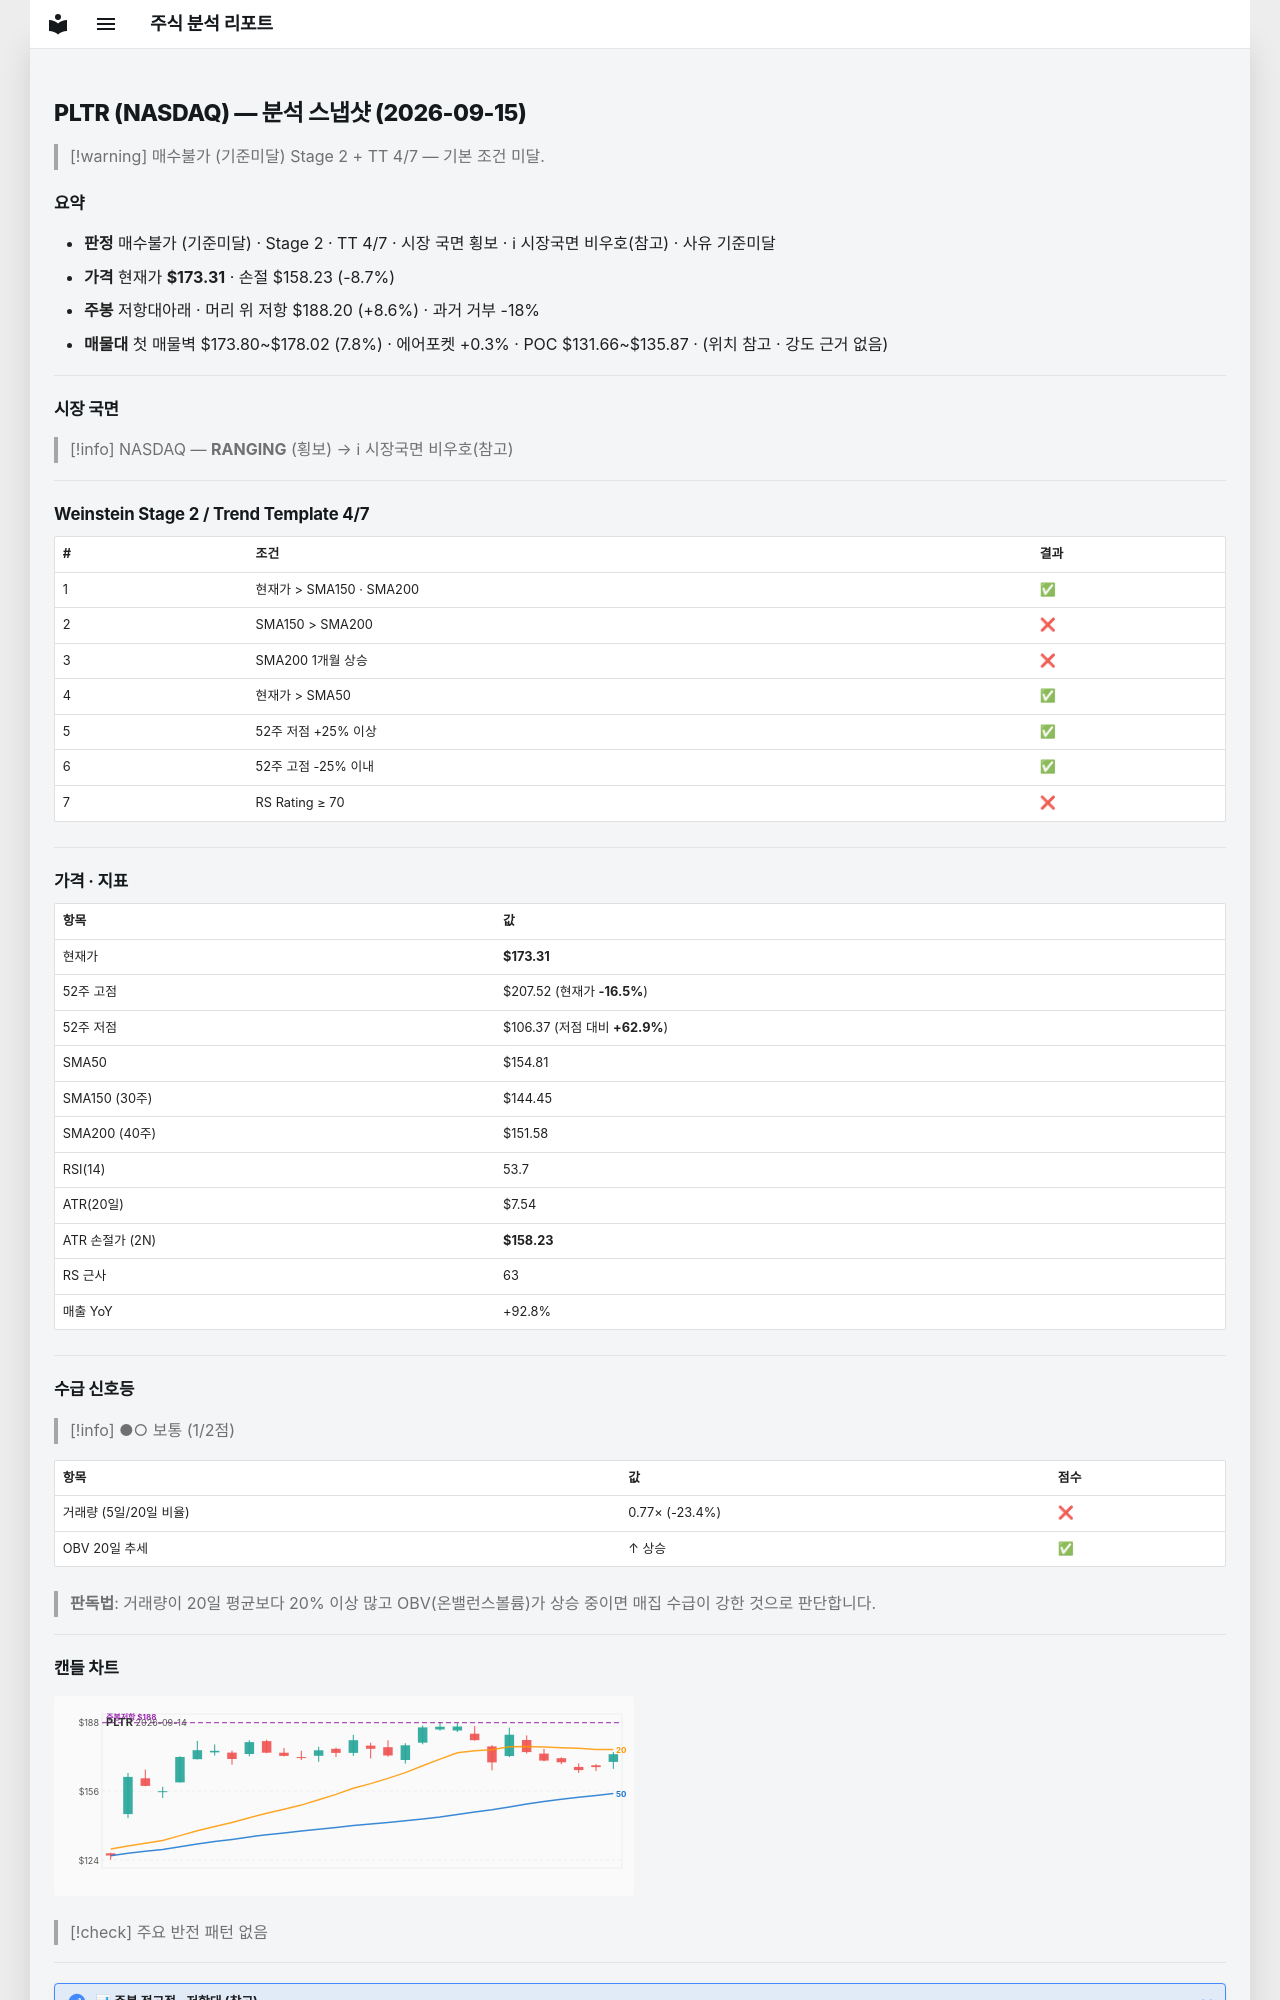

repository: soloandco/stock-reports · page: snapshots/PLTR-2026-09-15/index.html · generator: mkdocs

---
type: analysis-snapshot
title: PLTR 분석 스냅샷
ticker: PLTR
market: NASDAQ
created: 2026-09-15
updated: 2026-09-15
bar-date: 2026-09-14
verdict: 매수불가
verdict-reason: 기준미달
real-rr: 0.99
sma50-gap-pct: 12.0
weekly-position: 저항대아래
weekly-overhead-price: 188.20
weekly-overhead-pct: 8.6
stage: 2
trend-template-score: 4
tt-max: 7
price: 173.30999755859375
stop-price: 158.2344859753613
market-regime: RANGING
supply-demand-score: 1/2
supply-demand-label: 보통
status: tracking
tags:
  - stock-agent
  - watchlist
  - PLTR
  - analysis
related:
  - "[[analysis-template]]"
---

# PLTR (NASDAQ) — 분석 스냅샷 (2026-09-15)

> [!warning] 매수불가 (기준미달)
> Stage 2 + TT 4/7 — 기본 조건 미달.

## 요약

- **판정** 매수불가 (기준미달) · Stage 2 · TT 4/7 · 시장 국면 횡보 · ℹ 시장국면 비우호(참고) · 사유 기준미달
- **가격** 현재가 **$173.31** · 손절 $158.23 (-8.7%)
- **주봉** 저항대아래 · 머리 위 저항 $188.20 (+8.6%) · 과거 거부 -18%
- **매물대** 첫 매물벽 $173.80~$178.02 (7.8%) · 에어포켓 +0.3% · POC $131.66~$135.87 · (위치 참고 · 강도 근거 없음)

---

## 시장 국면

> [!info] NASDAQ — **RANGING** (횡보) → ℹ 시장국면 비우호(참고)

---

## Weinstein Stage 2 / Trend Template 4/7

| # | 조건 | 결과 |
|---|------|------|
| 1 | 현재가 > SMA150 · SMA200 | ✅ |
| 2 | SMA150 > SMA200 | ❌ |
| 3 | SMA200 1개월 상승 | ❌ |
| 4 | 현재가 > SMA50 | ✅ |
| 5 | 52주 저점 +25% 이상 | ✅ |
| 6 | 52주 고점 -25% 이내 | ✅ |
| 7 | RS Rating ≥ 70 | ❌ |

---

## 가격 · 지표

| 항목 | 값 |
|------|---|
| 현재가 | **$173.31** |
| 52주 고점 | $207.52 (현재가 **-16.5%**) |
| 52주 저점 | $106.37 (저점 대비 **+62.9%**) |
| SMA50 | $154.81 |
| SMA150 (30주) | $144.45 |
| SMA200 (40주) | $151.58 |
| RSI(14) | 53.7 |
| ATR(20일) | $7.54 |
| ATR 손절가 (2N) | **$158.23** |
| RS 근사 | 63 |
| 매출 YoY | +92.8% |

---
## 수급 신호등

> [!info] ●○ 보통 (1/2점)

| 항목 | 값 | 점수 |
|------|------|------|
| 거래량 (5일/20일 비율) | 0.77× (-23.4%) | ❌ |
| OBV 20일 추세 | ↑ 상승 | ✅ |

> **판독법**: 거래량이 20일 평균보다 20% 이상 많고 OBV(온밸런스볼륨)가 상승 중이면 매집 수급이 강한 것으로 판단합니다.

---
